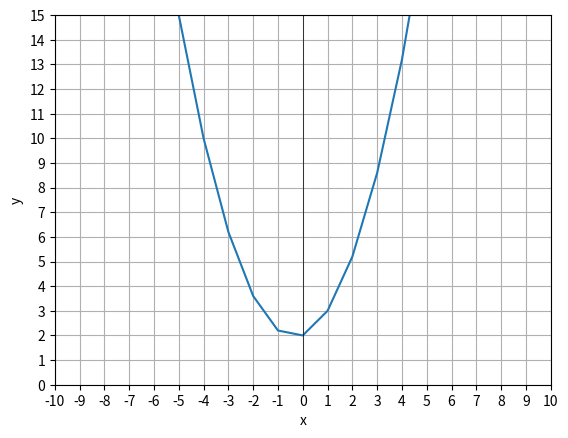

Generate this figure with matplotlib:
import matplotlib.pyplot as plt

xs=[]
ys=[]

for x in range(-10,11):
    y=3*x**2/5+2*x/5+2
    xs.append(x)
    ys.append(y)

plt.plot(xs,ys)

plt.xlim(-10,10)
plt.ylim(0,15)
plt.xticks(range(-10,11))
plt.yticks(range(0,16))
plt.xlabel('x')
plt.ylabel('y')
plt.grid()
plt.axhline(0,color='black',linewidth=0.5)
plt.axvline(0,color='black',linewidth=0.5)

plt.show()
